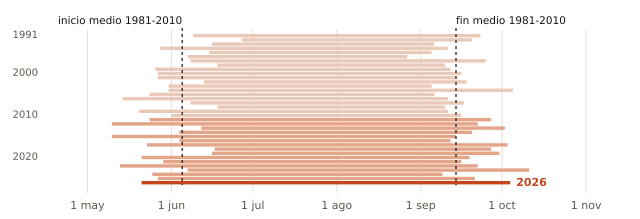

The table this chart was drawn from, first rows:
anio, inicio, fin, dias
1991, 06-09, 09-23, 107
1992, 06-27, 09-20, 86
1993, 06-16, 09-06, 83
1994, 05-28, 09-11, 107
1995, 06-15, 09-05, 83
1996, 06-07, 08-27, 82
1997, 06-08, 09-25, 110
1998, 06-18, 09-10, 85
1999, 05-26, 09-12, 110
2000, 05-27, 09-16, 113
2001, 05-27, 09-14, 111
2002, 06-13, 09-18, 98
2003, 05-31, 09-05, 98
2004, 05-31, 10-05, 128
2005, 05-24, 09-06, 106
2006, 05-14, 09-11, 121
2007, 06-08, 09-17, 102
2008, 06-18, 09-10, 85
2009, 05-20, 09-11, 115
2010, 06-01, 09-16, 108
2011, 05-24, 09-27, 127
2012, 05-10, 09-22, 136
2013, 06-12, 10-02, 113
2014, 06-04, 09-20, 109
2015, 05-10, 09-14, 128
2016, 06-04, 09-12, 101
2017, 05-23, 10-03, 134
2018, 06-17, 09-27, 103
2019, 06-16, 09-30, 107
2020, 05-21, 09-19, 122
2021, 05-29, 09-16, 111
2022, 05-13, 09-22, 133
2023, 06-07, 10-11, 127
2024, 05-25, 09-09, 108
2025, 05-27, 09-21, 118
2026, 05-21, 10-04, 137
